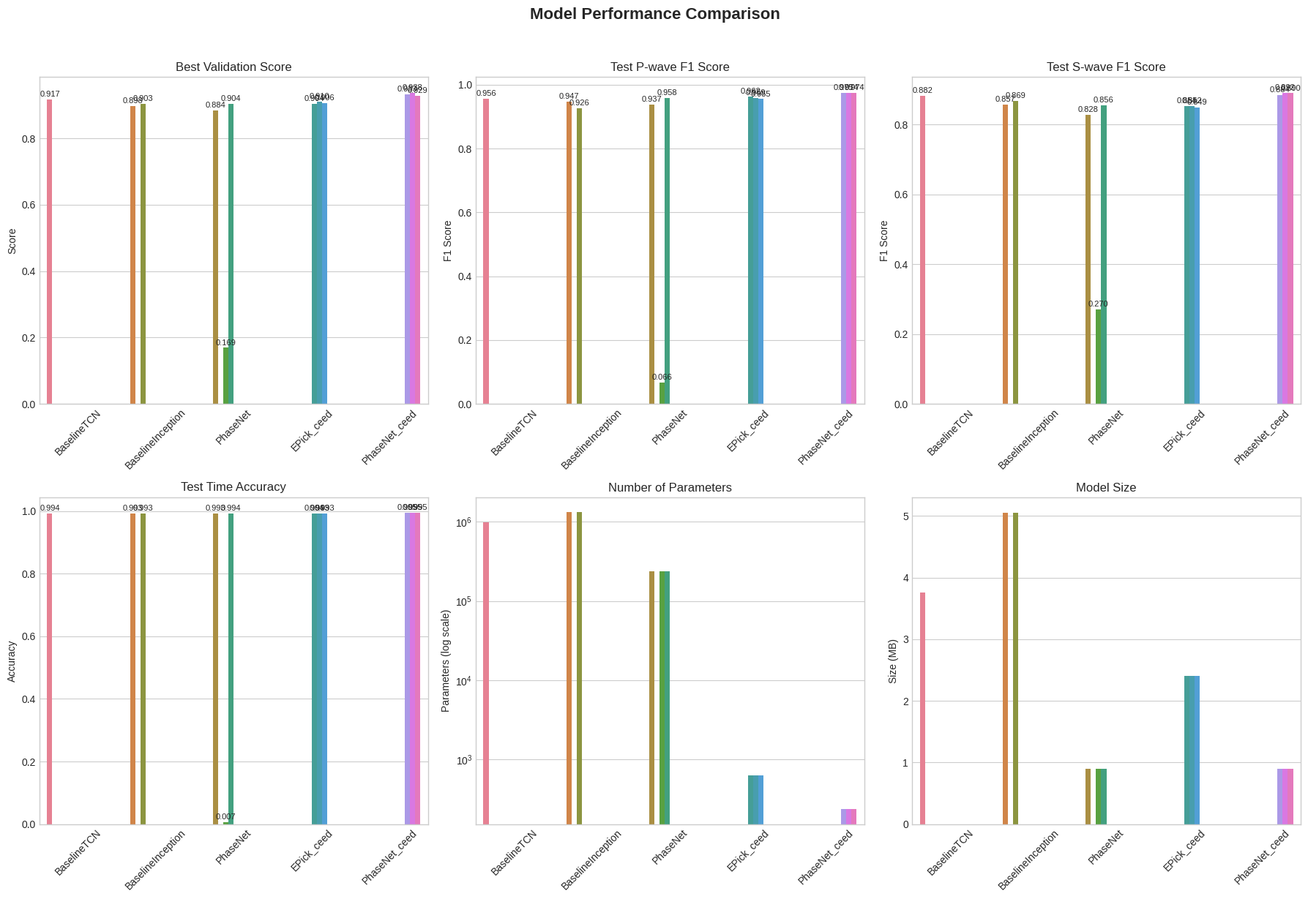

This figure's Python source:
import os
import pathlib
import pandas as pd
import matplotlib
matplotlib.use('Agg')  # 设置非交互式后端
import matplotlib.pyplot as plt
import seaborn as sns
import numpy as np

# 设置MPLCONFIGDIR环境变量以避免home目录错误
config_dir = pathlib.Path.cwd() / 'matplotlib_config'
config_dir.mkdir(exist_ok=True)
os.environ['MPLCONFIGDIR'] = str(config_dir)

# 设置HOME环境变量（如果未设置）
if 'HOME' not in os.environ or not os.path.exists(os.environ.get('HOME', '')):
    temp_home = pathlib.Path.cwd() / 'temp_home'
    temp_home.mkdir(exist_ok=True)
    os.environ['HOME'] = str(temp_home)

# 创建输出目录
output_dir = pathlib.Path("output/runs/UvVD7kiAw70ev96c")
output_dir.mkdir(parents=True, exist_ok=True)

# 准备数据（从用户提供的数据中提取关键指标）
data = {
    'Model': [
        'BaselineTCN_seed2025', 'BaselineInception_seed2024', 'PhaseNet_seed2024',
        'BaselineInception_seed2025', 'PhaseNet_seed2025', 'PhaseNet_seed2023',
        'EPick_ceed_seed2023', 'EPick_ceed_seed2024', 'EPick_ceed_seed2025',
        'PhaseNet_ceed_seed2024', 'PhaseNet_ceed_seed2025', 'PhaseNet_ceed_seed2023'
    ],
    'best_val': [
        0.916799, 0.897640, 0.883974, 0.903397, 0.168855, 0.903913,
        0.903608, 0.910250, 0.905570, 0.932782, 0.938046, 0.929150
    ],
    'test_p_f1': [
        0.9562, 0.9474, 0.9373, 0.9265, 0.0658, 0.9578,
        0.9621, 0.9594, 0.9551, 0.9754, 0.9744, 0.9738
    ],
    'test_s_f1': [
        0.8819, 0.8571, 0.8275, 0.8688, 0.2701, 0.8563,
        0.8537, 0.8524, 0.8486, 0.8844, 0.8918, 0.8900
    ],
    'test_time_acc': [
        0.9937, 0.9925, 0.9928, 0.9927, 0.0070, 0.9935,
        0.9935, 0.9934, 0.9934, 0.9945, 0.9945, 0.9947
    ],
    'params': [
        983939, 1323747, 235915, 1323747, 235915, 235915,
        628.2, 628.2, 628.2, 235.9, 235.9, 235.9
    ],
    'size_mb': [
        3.753, 5.050, 0.900, 5.050, 0.900, 0.900,
        2.4, 2.4, 2.4, 0.9, 0.9, 0.9
    ]
}

df = pd.DataFrame(data)

# 提取基础模型名称
df['BaseModel'] = df['Model'].str.split('_seed').str[0]

# 设置绘图风格（使用更简单的样式）
plt.style.use('seaborn-v0_8-whitegrid')
sns.set_palette("husl")

# 创建图表
fig, axes = plt.subplots(2, 3, figsize=(18, 12))
fig.suptitle('Model Performance Comparison', fontsize=16, fontweight='bold', y=1.02)

# 1. 最佳验证分数
ax1 = axes[0, 0]
sns.barplot(data=df, x='BaseModel', y='best_val', hue='Model', ax=ax1, legend=False)
ax1.set_title('Best Validation Score')
ax1.set_ylabel('Score')
ax1.set_xlabel('')
ax1.tick_params(axis='x', rotation=45)
for p in ax1.patches:
    ax1.annotate(f'{p.get_height():.3f}', 
                (p.get_x() + p.get_width() / 2., p.get_height()), 
                ha='center', va='center', 
                xytext=(0, 5), 
                textcoords='offset points', fontsize=8)

# 2. 测试P波F1分数
ax2 = axes[0, 1]
sns.barplot(data=df, x='BaseModel', y='test_p_f1', hue='Model', ax=ax2, legend=False)
ax2.set_title('Test P-wave F1 Score')
ax2.set_ylabel('F1 Score')
ax2.set_xlabel('')
ax2.tick_params(axis='x', rotation=45)
for p in ax2.patches:
    ax2.annotate(f'{p.get_height():.3f}', 
                (p.get_x() + p.get_width() / 2., p.get_height()), 
                ha='center', va='center', 
                xytext=(0, 5), 
                textcoords='offset points', fontsize=8)

# 3. 测试S波F1分数
ax3 = axes[0, 2]
sns.barplot(data=df, x='BaseModel', y='test_s_f1', hue='Model', ax=ax3, legend=False)
ax3.set_title('Test S-wave F1 Score')
ax3.set_ylabel('F1 Score')
ax3.set_xlabel('')
ax3.tick_params(axis='x', rotation=45)
for p in ax3.patches:
    ax3.annotate(f'{p.get_height():.3f}', 
                (p.get_x() + p.get_width() / 2., p.get_height()), 
                ha='center', va='center', 
                xytext=(0, 5), 
                textcoords='offset points', fontsize=8)

# 4. 测试时间准确度
ax4 = axes[1, 0]
sns.barplot(data=df, x='BaseModel', y='test_time_acc', hue='Model', ax=ax4, legend=False)
ax4.set_title('Test Time Accuracy')
ax4.set_ylabel('Accuracy')
ax4.set_xlabel('')
ax4.tick_params(axis='x', rotation=45)
for p in ax4.patches:
    ax4.annotate(f'{p.get_height():.3f}', 
                (p.get_x() + p.get_width() / 2., p.get_height()), 
                ha='center', va='center', 
                xytext=(0, 5), 
                textcoords='offset points', fontsize=8)

# 5. 参数量（对数刻度）
ax5 = axes[1, 1]
sns.barplot(data=df, x='BaseModel', y='params', hue='Model', ax=ax5, legend=False)
ax5.set_title('Number of Parameters')
ax5.set_ylabel('Parameters (log scale)')
ax5.set_xlabel('')
ax5.set_yscale('log')
ax5.tick_params(axis='x', rotation=45)

# 6. 模型大小
ax6 = axes[1, 2]
sns.barplot(data=df, x='BaseModel', y='size_mb', hue='Model', ax=ax6, legend=False)
ax6.set_title('Model Size')
ax6.set_ylabel('Size (MB)')
ax6.set_xlabel('')
ax6.tick_params(axis='x', rotation=45)

# 调整布局
plt.tight_layout()

# 保存图表
chart_path = output_dir / 'model_performance_comparison.png'
plt.savefig(chart_path, dpi=300, bbox_inches='tight', facecolor='white')
plt.close()

print(f"图表已保存至: {chart_path}")
